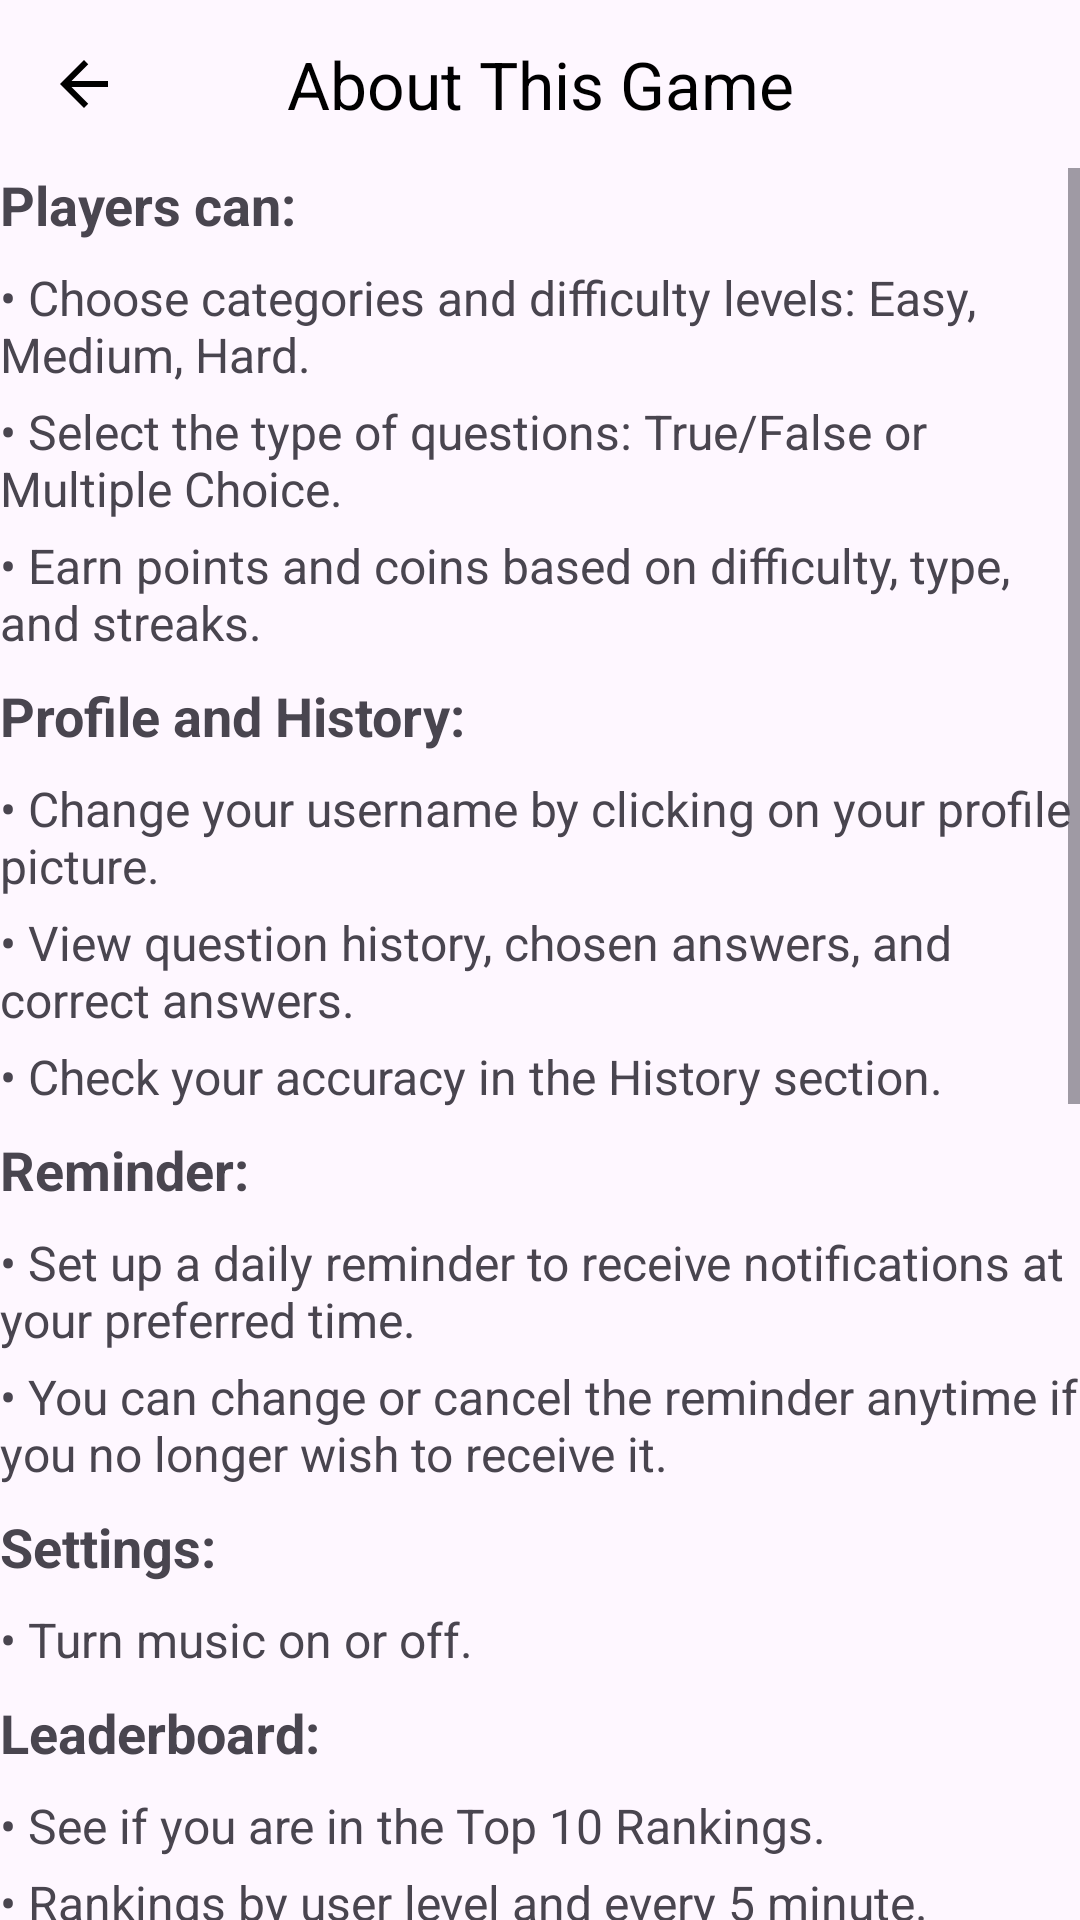

Reconstruct the res/layout file that produces this screen, plus the resources it refers to.
<!-- AndroidManifest.xml: application theme Theme.Performance -->
<!-- res/layout/activity_about.xml -->
<?xml version="1.0" encoding="utf-8"?>
<androidx.appcompat.widget.LinearLayoutCompat xmlns:android="http://schemas.android.com/apk/res/android"
    xmlns:app="http://schemas.android.com/apk/res-auto"
    android:layout_width="match_parent"
    android:layout_height="match_parent"
    android:orientation="vertical">

    <com.google.android.material.appbar.MaterialToolbar
        android:id="@+id/about_toolbar"
        android:layout_width="match_parent"
        android:layout_height="56dp"
        app:titleTextColor="?attr/colorOnSecondary"
        app:title="About This Game"
        app:titleCentered="true"
        app:layout_constraintHorizontal_bias="1.5"
        app:navigationIcon="@drawable/baseline_arrow_back_24"/>

    <ScrollView
        android:layout_width="match_parent"
        android:layout_height="wrap_content">

        <androidx.appcompat.widget.LinearLayoutCompat
            android:layout_width="match_parent"
            android:layout_height="wrap_content"
            android:orientation="vertical">

            <com.google.android.material.textview.MaterialTextView
                android:id="@+id/categories_difficulty"
                android:layout_width="match_parent"
                android:layout_height="wrap_content"
                android:text="@string/players"
                android:textSize="18sp"
                android:textStyle="bold"
                android:paddingBottom="8dp" />

            <com.google.android.material.textview.MaterialTextView
                android:layout_width="match_parent"
                android:layout_height="wrap_content"
                android:text="@string/players_one"
                android:textSize="16sp"
                android:paddingBottom="4dp" />

            <com.google.android.material.textview.MaterialTextView
                android:layout_width="match_parent"
                android:layout_height="wrap_content"
                android:text="@string/players_two"
                android:textSize="16sp"
                android:paddingBottom="4dp" />

            <com.google.android.material.textview.MaterialTextView
                android:layout_width="match_parent"
                android:layout_height="wrap_content"
                android:text="@string/players_three"
                android:textSize="16sp"
                android:paddingBottom="8dp" />

            <com.google.android.material.textview.MaterialTextView
                android:id="@+id/user_profile"
                android:layout_width="match_parent"
                android:layout_height="wrap_content"
                android:text="@string/profile_history"
                android:textSize="18sp"
                android:textStyle="bold"
                android:paddingBottom="8dp" />

            <com.google.android.material.textview.MaterialTextView
                android:layout_width="match_parent"
                android:layout_height="wrap_content"
                android:text="@string/profile_history_one"
                android:textSize="16sp"
                android:paddingBottom="4dp" />

            <com.google.android.material.textview.MaterialTextView
                android:layout_width="match_parent"
                android:layout_height="wrap_content"
                android:text="@string/profile_history_two"
                android:textSize="16sp"
                android:paddingBottom="4dp" />

            <com.google.android.material.textview.MaterialTextView
                android:layout_width="match_parent"
                android:layout_height="wrap_content"
                android:text="@string/profile_history_three"
                android:textSize="16sp"
                android:paddingBottom="8dp" />

            <com.google.android.material.textview.MaterialTextView
                android:id="@+id/reminder"
                android:layout_width="match_parent"
                android:layout_height="wrap_content"
                android:text="@string/reminder"
                android:textSize="18sp"
                android:textStyle="bold"
                android:paddingBottom="8dp" />

            <com.google.android.material.textview.MaterialTextView
                android:layout_width="match_parent"
                android:layout_height="wrap_content"
                android:text="@string/reminder_one"
                android:textSize="16sp"
                android:paddingBottom="4dp" />

            <com.google.android.material.textview.MaterialTextView
                android:layout_width="match_parent"
                android:layout_height="wrap_content"
                android:text="@string/reminder_two"
                android:textSize="16sp"
                android:paddingBottom="8dp" />

            <com.google.android.material.textview.MaterialTextView
                android:id="@+id/settings"
                android:layout_width="match_parent"
                android:layout_height="wrap_content"
                android:text="@string/settings_about"
                android:textSize="18sp"
                android:textStyle="bold"
                android:paddingBottom="8dp" />

            <com.google.android.material.textview.MaterialTextView
                android:layout_width="match_parent"
                android:layout_height="wrap_content"
                android:text="@string/settings_about_one"
                android:textSize="16sp"
                android:paddingBottom="8dp" />

            <com.google.android.material.textview.MaterialTextView
                android:id="@+id/rankings"
                android:layout_width="match_parent"
                android:layout_height="wrap_content"
                android:text="@string/leaderboard_about"
                android:textSize="18sp"
                android:textStyle="bold"
                android:paddingBottom="8dp" />

            <com.google.android.material.textview.MaterialTextView
                android:layout_width="match_parent"
                android:layout_height="wrap_content"
                android:text="@string/leaderboard_about_one"
                android:textSize="16sp"
                android:paddingBottom="4dp" />

            <com.google.android.material.textview.MaterialTextView
                android:layout_width="match_parent"
                android:layout_height="wrap_content"
                android:text="@string/leaderboard_about_two"
                android:textSize="16sp"
                android:paddingBottom="4dp" />

            <com.google.android.material.textview.MaterialTextView
                android:layout_width="match_parent"
                android:layout_height="wrap_content"
                android:text="@string/leaderboard_about_three"
                android:textSize="16sp"
                android:paddingBottom="16dp" />

            <com.google.android.material.textview.MaterialTextView
                android:id="@+id/lifelines"
                android:layout_width="match_parent"
                android:layout_height="wrap_content"
                android:text="@string/lifeline_about"
                android:textSize="18sp"
                android:textStyle="bold"
                android:paddingBottom="8dp" />

            <com.google.android.material.textview.MaterialTextView
                android:layout_width="match_parent"
                android:layout_height="wrap_content"
                android:text="@string/lifeline_about_one"
                android:textSize="16sp"
                android:paddingBottom="4dp" />

            <com.google.android.material.textview.MaterialTextView
                android:layout_width="match_parent"
                android:layout_height="wrap_content"
                android:text="@string/lifeline_about_two"
                android:textSize="16sp"
                android:paddingBottom="4dp" />

            <com.google.android.material.textview.MaterialTextView
                android:layout_width="match_parent"
                android:layout_height="wrap_content"
                android:text="@string/lifeline_about_three"
                android:textSize="16sp"
                android:paddingBottom="8dp" />

            <com.google.android.material.textview.MaterialTextView
                android:id="@+id/category_about"
                android:layout_width="match_parent"
                android:layout_height="wrap_content"
                android:text="@string/category_about"
                android:textSize="18sp"
                android:textStyle="bold"
                android:paddingBottom="8dp" />

            <com.google.android.material.textview.MaterialTextView
                android:layout_width="match_parent"
                android:layout_height="wrap_content"
                android:text="@string/category_about_one"
                android:textSize="16sp"
                android:paddingBottom="4dp" />

            <com.google.android.material.textview.MaterialTextView
                android:layout_width="match_parent"
                android:layout_height="wrap_content"
                android:text="@string/category_about_two"
                android:textSize="16sp"
                android:paddingBottom="4dp" />

            <com.google.android.material.textview.MaterialTextView
                android:layout_width="match_parent"
                android:layout_height="wrap_content"
                android:text="@string/category_about_three"
                android:textSize="16sp"
                android:paddingBottom="8dp" />

            <com.google.android.material.textview.MaterialTextView
                android:layout_width="match_parent"
                android:layout_height="wrap_content"
                android:text="@string/category_about_four"
                android:textSize="16sp"
                android:paddingBottom="8dp" />

            <com.google.android.material.textview.MaterialTextView
                android:layout_width="match_parent"
                android:layout_height="wrap_content"
                android:text="@string/have_fun"
                android:textSize="20sp"
                android:textStyle="bold"
                android:paddingBottom="8dp" />

        </androidx.appcompat.widget.LinearLayoutCompat>
    </ScrollView>

</androidx.appcompat.widget.LinearLayoutCompat>
<!-- resources referenced by this layout -->
<resources>
  <!-- drawable baseline_arrow_back_24 (drawable) -->
  <vector xmlns:android="http://schemas.android.com/apk/res/android" android:autoMirrored="true" android:height="24dp" android:tint="#000000" android:viewportHeight="24" android:viewportWidth="24" android:width="24dp">
        
      <path android:fillColor="#E91E63" android:pathData="M20,11H7.83l5.59,-5.59L12,4l-8,8 8,8 1.41,-1.41L7.83,13H20v-2z"/>
      
  </vector>
  <string name="category_about">Categories:</string>
  <string name="category_about_four">• Otherwise, dialog will appear showing the requirements to unlock that category.</string>
  <string name="category_about_one">• Initially General Knowledge and Books are only available for Level 1 user</string>
  <string name="category_about_three">• If you click on the category and color changes that means it is unlocked.</string>
  <string name="category_about_two">• You need to meet specific level for different categories and only can be unlocked by spending coins.</string>
  <string name="have_fun">Have fun :)</string>
  <string name="leaderboard_about">Leaderboard:</string>
  <string name="leaderboard_about_one">• See if you are in the Top 10 Rankings.</string>
  <string name="leaderboard_about_three">• Rankings based on points earned for every 5 Minutes with coin rewards for 1st, 2nd, and 3rd place.</string>
  <string name="leaderboard_about_two">• Rankings by user level and every 5 minute.</string>
  <string name="lifeline_about">Lifelines:</string>
  <string name="lifeline_about_one">• 50–50: Removes two incorrect answers (for Multiple Choice only).</string>
  <string name="lifeline_about_three">• Redeem lifelines in the Shop using coins.</string>
  <string name="lifeline_about_two">• Skip: Skip any question (True/False or Multiple Choice).</string>
  <string name="players">Players can:</string>
  <string name="players_one">• Choose categories and difficulty levels: Easy, Medium, Hard.</string>
  <string name="players_three">• Earn points and coins based on difficulty, type, and streaks.</string>
  <string name="players_two">• Select the type of questions: True/False or Multiple Choice.</string>
  <string name="profile_history">Profile and History:</string>
  <string name="profile_history_one">• Change your username by clicking on your profile picture.</string>
  <string name="profile_history_three">• Check your accuracy in the History section.</string>
  <string name="profile_history_two">• View question history, chosen answers, and correct answers.</string>
  <string name="reminder">Reminder:</string>
  <string name="reminder_one">• Set up a daily reminder to receive notifications at your preferred time.</string>
  <string name="reminder_two">• You can change or cancel the reminder anytime if you no longer wish to receive it.</string>
  <string name="settings_about">Settings:</string>
  <string name="settings_about_one">• Turn music on or off.</string>
  <style name="Theme.Performance" parent="Base.Theme.Performance" />
  <style name="Base.Theme.Performance" parent="Theme.Material3.DayNight.NoActionBar">
  
  
          <item name="colorPrimary">@color/teal_700</item>
          <item name="colorPrimaryVariant">@color/teal_200</item>
          <item name="colorOnPrimary">@color/white</item>
  
          
          <item name="colorSecondary">@color/light_blue_600</item>
          <item name="colorSecondaryVariant">@color/light_blue_900</item>
          <item name="colorOnSecondary">@color/black</item>
  
          
          <item name="colorTertiary">@color/orange</item>
          <item name="colorOnTertiaryFixedVariant">@color/pumpkin</item>
  
      </style>
  <color name="teal_700">#FF018786</color>
  <color name="teal_200">#FF03DAC5</color>
  <color name="white">#FFFFFFFF</color>
  <color name="light_blue_600">#FF039BE5</color>
  <color name="light_blue_900">#FF01579B</color>
  <color name="black">#FF000000</color>
  <color name="orange">#E64A19</color>
  <color name="pumpkin">#F39C12</color>
</resources>
